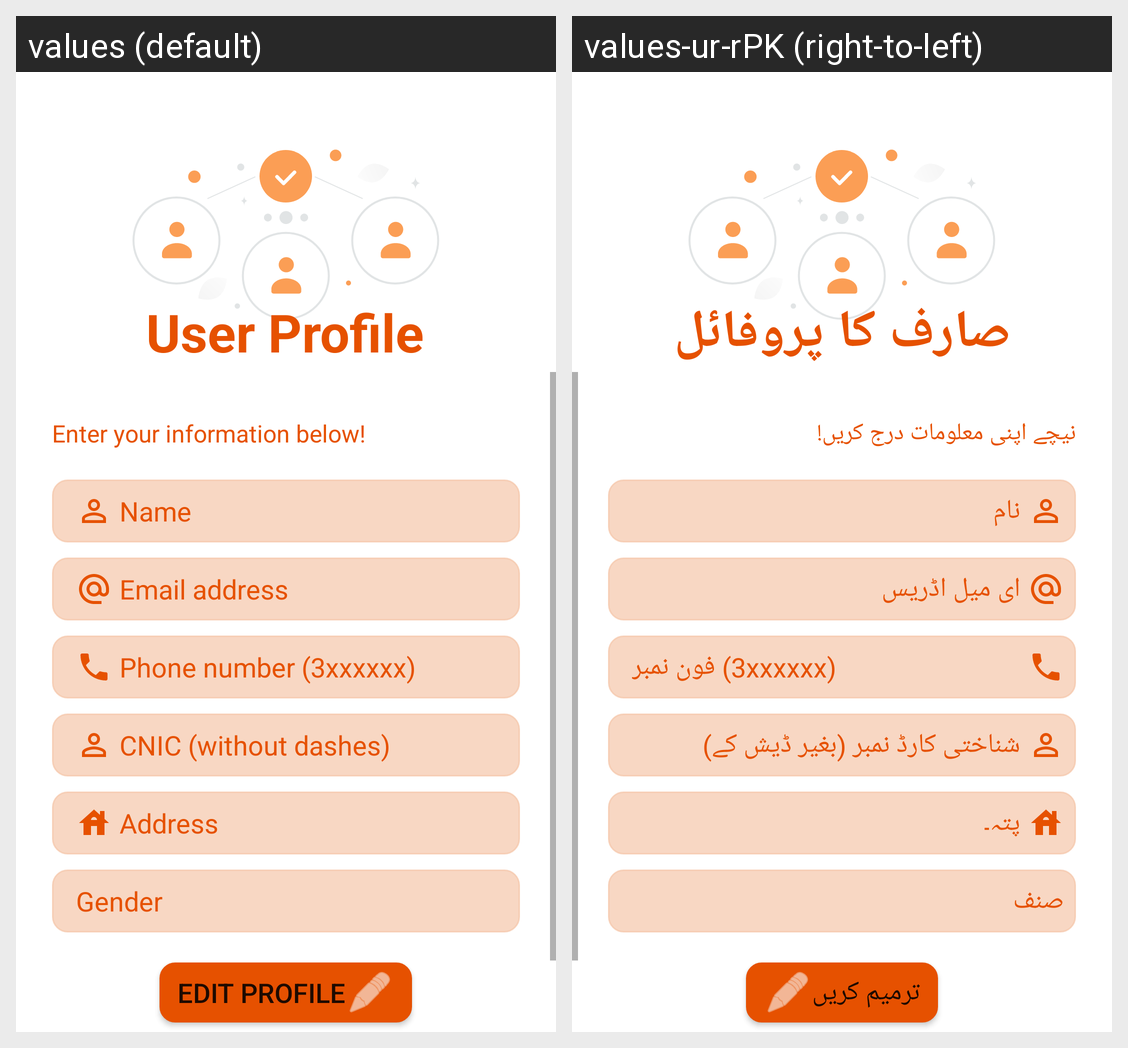

This grid shows one Android layout under two languages. Give, for every string resource on the screen, its name, the default text and each shown locale's text.
Android screen res/layout/activity_profile.xml rendered under 2 locales, left to right: values (default), values-ur-rPK (right-to-left). Device: Nexus 5 (rendered at 1080×1920; each locale shown at half size, 540×960, under a caption strip naming it); theme Theme.OtelApp.
Strings drawn on this screen, with the default value and each locale's value (text and hints the layout hard-codes, and strings that could not be matched under every locale, appear in the picture but are not listed):

user_profile
  values: User Profile
  values-ur-rPK: صارف کا پروفائل

enter_your_information_below
  values: Enter your information below!
  values-ur-rPK: نیچے اپنی معلومات درج کریں!

name
  values: Name
  values-ur-rPK: نام

email_address
  values: Email address
  values-ur-rPK: ای میل اڈریس

phone_number_3xxxxxx
  values: Phone number (3xxxxxx)
  values-ur-rPK: فون نمبر (3xxxxxx)

cnic_without_dashes
  values: CNIC (without dashes)
  values-ur-rPK: شناختی کارڈ نمبر (بغیر ڈیش کے)

address
  values: Address
  values-ur-rPK: پتہ۔

gender
  values: Gender
  values-ur-rPK: صنف

edit_profile
  values: Edit Profile
  values-ur-rPK: ترمیم کریں
